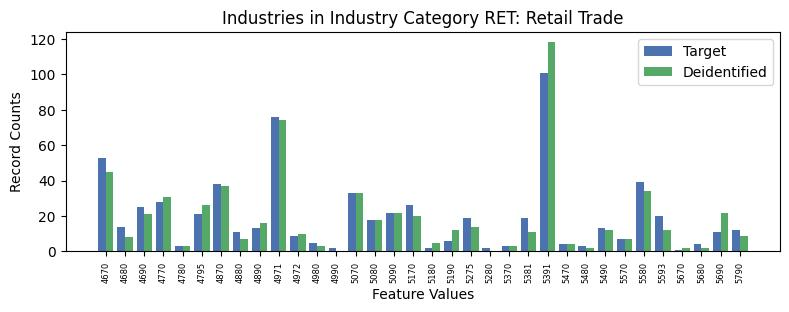

The table this chart was drawn from, first rows:
, INDP, count_target, count_deidentified
14, 4670, 53, 45.0
25, 4680, 14, 8.0
3, 4690, 25, 21.0
17, 4770, 28, 31.0
20, 4780, 3, 3.0
12, 4795, 21, 26.0
2, 4870, 38, 37.0
27, 4880, 11, 7.0
7, 4890, 13, 16.0
0, 4971, 76, 74.0
16, 4972, 9, 10.0
22, 4980, 5, 3.0
21, 4990, 2, 0.0
8, 5070, 33, 33.0
10, 5080, 18, 18.0
15, 5090, 22, 22.0
5, 5170, 26, 20.0
33, 5180, 2, 5.0
19, 5190, 6, 12.0
9, 5275, 19, 14.0
1, 5280, 2, 0.0
29, 5370, 3, 3.0
18, 5381, 19, 11.0
11, 5391, 101, 118.0
24, 5470, 4, 4.0
28, 5480, 3, 2.0
4, 5490, 13, 12.0
30, 5570, 7, 7.0
6, 5580, 39, 34.0
26, 5593, 20, 12.0
32, 5670, 1, 2.0
31, 5680, 4, 2.0
23, 5690, 11, 22.0
13, 5790, 12, 9.0
